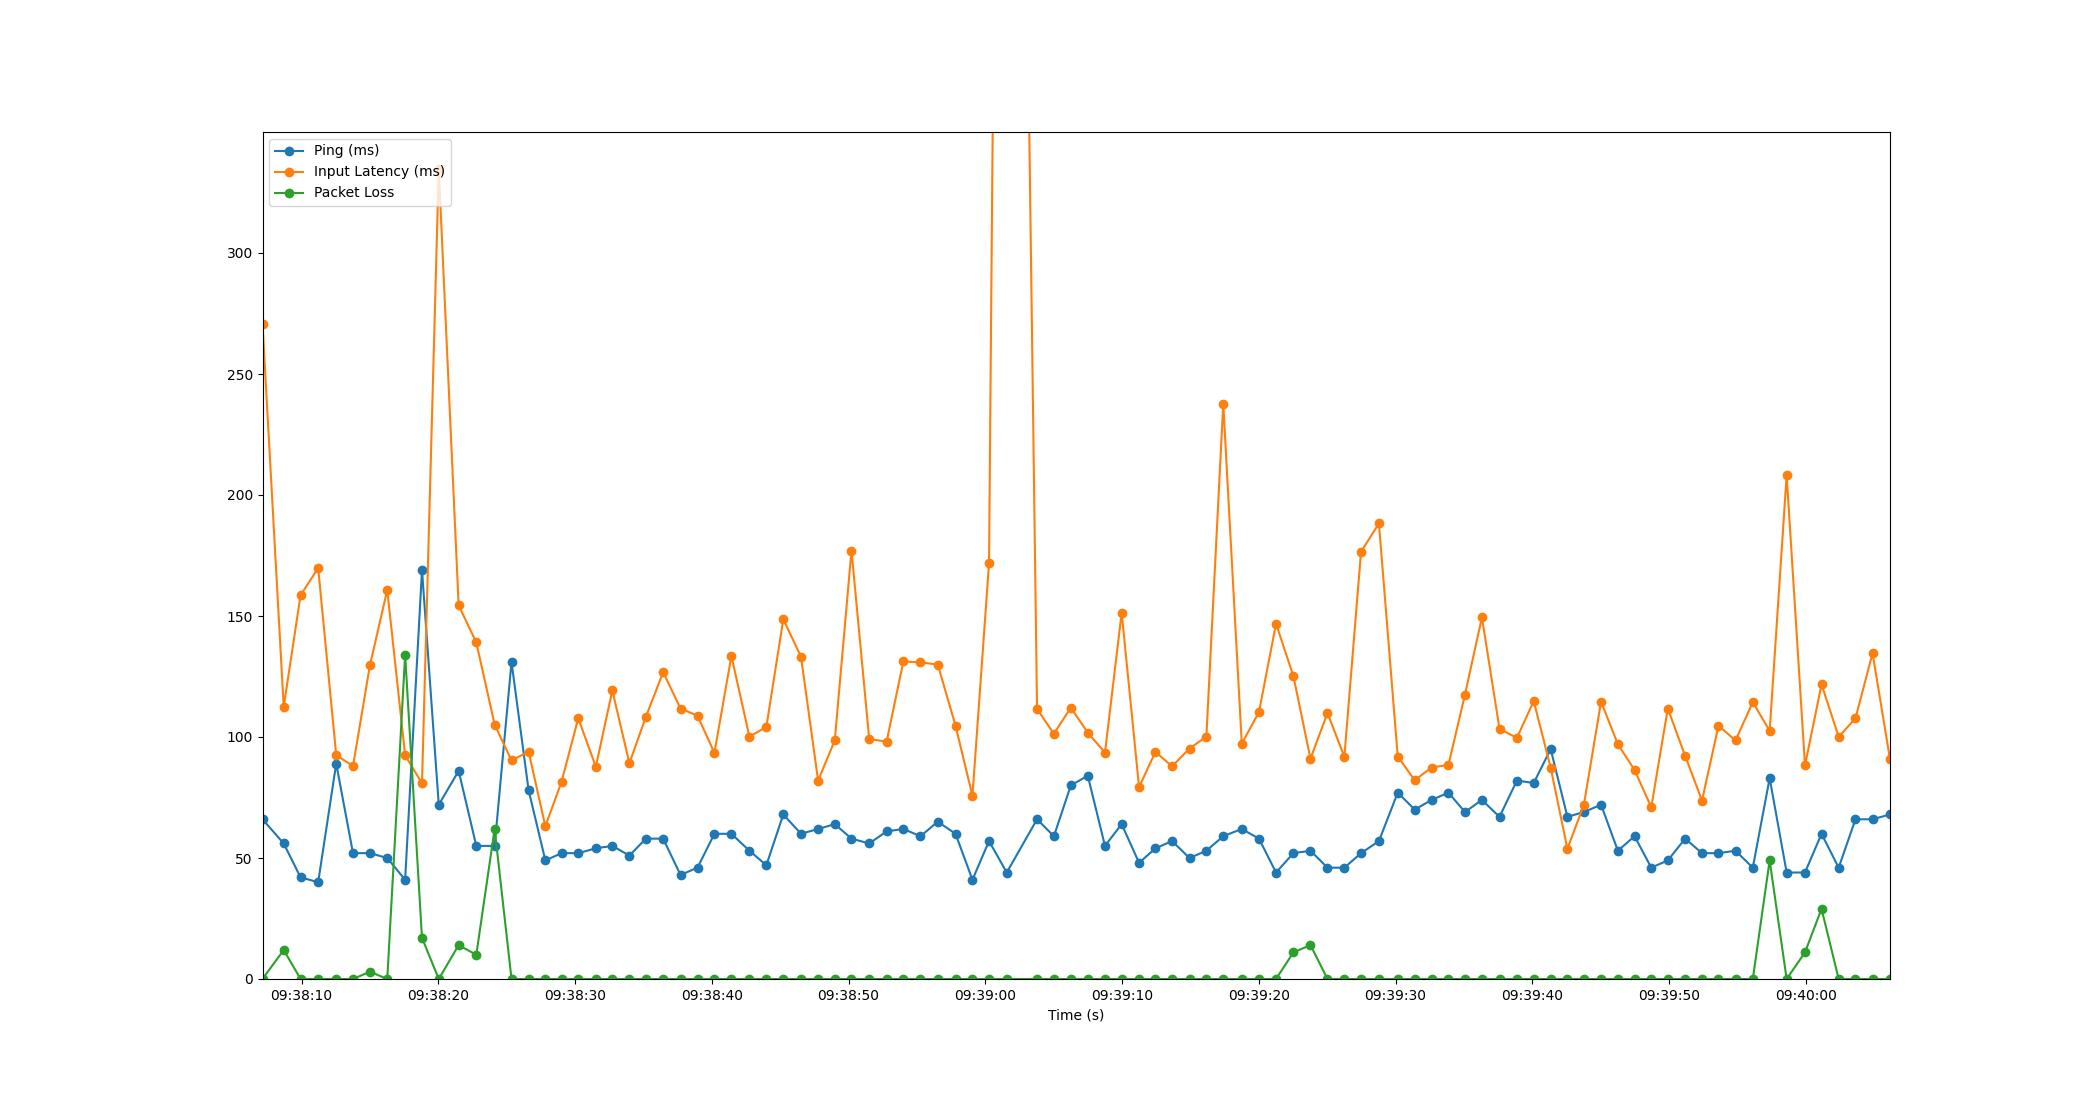

The table this chart was drawn from, first rows:
Time, Timestamp, Ping, Packet Loss, Input Latency
4.5299530029296875e-06, 2023-07-11 09:38:07.143284, 66, 0, 270.8
1.551, 2023-07-11 09:38:08.694552, 56, 12, 112.5
2.783, 2023-07-11 09:38:09.926363, 42, 0, 158.6
4.071, 2023-07-11 09:38:11.214534, 40, 0, 169.8
5.391, 2023-07-11 09:38:12.533900, 89, 0, 92.56
6.618, 2023-07-11 09:38:13.760924, 52, 0, 87.96
7.855, 2023-07-11 09:38:14.997855, 52, 3, 129.6
9.123, 2023-07-11 09:38:16.265921, 50, 0, 160.8
10.43, 2023-07-11 09:38:17.573006, 41, 134, 92.46
11.66, 2023-07-11 09:38:18.806679, 169, 17, 80.86
12.89, 2023-07-11 09:38:20.032440, 72, 0, 334.8
14.34, 2023-07-11 09:38:21.487484, 86, 14, 154.4
15.63, 2023-07-11 09:38:22.777382, 55, 10, 139.1
16.98, 2023-07-11 09:38:24.118608, 55, 62, 105.1
18.21, 2023-07-11 09:38:25.352646, 131, 0, 90.31
19.46, 2023-07-11 09:38:26.602164, 78, 0, 93.95
20.68, 2023-07-11 09:38:27.828185, 49, 0, 63.1
21.87, 2023-07-11 09:38:29.010507, 52, 0, 81.5
23.09, 2023-07-11 09:38:30.234595, 52, 0, 107.7
24.37, 2023-07-11 09:38:31.517976, 54, 0, 87.71
25.58, 2023-07-11 09:38:32.724803, 55, 0, 119.2
26.83, 2023-07-11 09:38:33.972949, 51, 0, 89.16
28.04, 2023-07-11 09:38:35.178520, 58, 0, 108.4
29.3, 2023-07-11 09:38:36.441960, 58, 0, 126.8
30.57, 2023-07-11 09:38:37.710011, 43, 0, 111.8
31.81, 2023-07-11 09:38:38.953067, 46, 0, 108.8
33.05, 2023-07-11 09:38:40.189898, 60, 0, 93.47
34.29, 2023-07-11 09:38:41.432859, 60, 0, 133.5
35.61, 2023-07-11 09:38:42.749689, 53, 0, 100.2
36.84, 2023-07-11 09:38:43.987606, 47, 0, 104.1
38.08, 2023-07-11 09:38:45.226398, 68, 0, 148.7
39.38, 2023-07-11 09:38:46.521548, 60, 0, 133.2
40.63, 2023-07-11 09:38:47.772861, 62, 0, 81.99
41.85, 2023-07-11 09:38:48.990501, 64, 0, 98.57
43.07, 2023-07-11 09:38:50.212240, 58, 0, 177
44.37, 2023-07-11 09:38:51.510498, 56, 0, 99.13
45.64, 2023-07-11 09:38:52.781547, 61, 0, 98.09
46.86, 2023-07-11 09:38:54.006029, 62, 0, 131.2
48.12, 2023-07-11 09:38:55.258569, 59, 0, 130.9
49.38, 2023-07-11 09:38:56.526500, 65, 0, 129.9
50.68, 2023-07-11 09:38:57.820833, 60, 0, 104.6
51.92, 2023-07-11 09:38:59.058536, 41, 0, 75.72
53.13, 2023-07-11 09:39:00.271527, 57, 0, 171.8
54.43, 2023-07-11 09:39:01.568390, 44, 0, 1042
56.64, 2023-07-11 09:39:03.782506, 66, 0, 111.6
57.87, 2023-07-11 09:39:05.014531, 59, 0, 101.3
59.11, 2023-07-11 09:39:06.253323, 80, 0, 112.1
60.35, 2023-07-11 09:39:07.492736, 84, 0, 101.8
61.61, 2023-07-11 09:39:08.750051, 55, 0, 93.53
62.83, 2023-07-11 09:39:09.970012, 64, 0, 151.4
64.1, 2023-07-11 09:39:11.242144, 48, 0, 79.28
65.3, 2023-07-11 09:39:12.442275, 54, 0, 93.88
66.51, 2023-07-11 09:39:13.653583, 57, 0, 87.87
67.79, 2023-07-11 09:39:14.933653, 50, 0, 95.25
69.02, 2023-07-11 09:39:16.164649, 53, 0, 100.2
70.25, 2023-07-11 09:39:17.398235, 59, 0, 237.6
71.61, 2023-07-11 09:39:18.754679, 62, 0, 97.23
72.87, 2023-07-11 09:39:20.010531, 58, 0, 110.3
74.11, 2023-07-11 09:39:21.257320, 44, 0, 146.8
75.39, 2023-07-11 09:39:22.528288, 52, 11, 125.2
... 35 more rows
